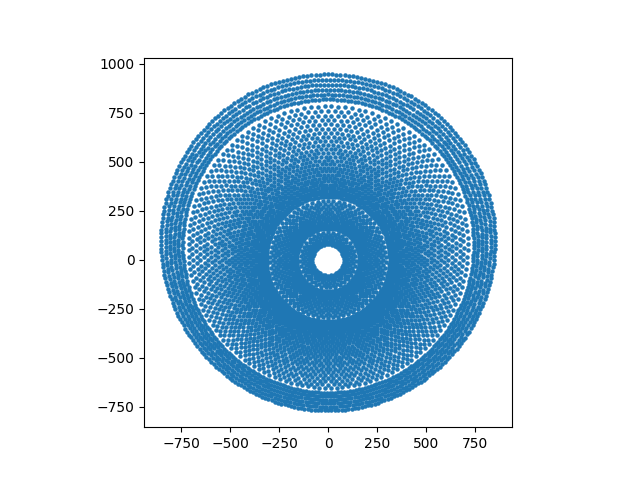

The file beside this chart, header and first rows:
id, x, y, z
0, 7.171, 79.68, 0.0
1, 21.28, 77.12, 0.0
2, 34.71, 72.08, 0.0
3, 47.02, 64.72, 0.0
4, 57.82, 55.29, 0.0
5, 66.77, 44.07, 0.0
6, 73.56, 31.44, 0.0
7, 77.99, 17.8, 0.0
8, 79.92, 3.589, 0.0
9, 79.28, -10.74, 0.0
10, 76.08, -24.72, 0.0
11, 70.45, -37.91, 0.0
12, 62.55, -49.88, 0.0
13, 52.64, -60.25, 0.0
14, 41.03, -68.68, 0.0
15, 28.11, -74.9, 0.0
16, 14.28, -78.71, 0.0
17, 9.797174393178826e-15, -80.0, 0.0
18, -14.28, -78.71, 0.0
19, -28.11, -74.9, 0.0
20, -41.03, -68.68, 0.0
21, -52.64, -60.25, 0.0
22, -62.55, -49.88, 0.0
23, -70.45, -37.91, 0.0
24, -76.08, -24.72, 0.0
25, -79.28, -10.74, 0.0
26, -79.92, 3.589, 0.0
27, -77.99, 17.8, 0.0
28, -73.56, 31.44, 0.0
29, -66.77, 44.07, 0.0
30, -57.82, 55.29, 0.0
31, -47.02, 64.72, 0.0
32, -34.71, 72.08, 0.0
33, -21.28, 77.12, 0.0
34, -7.171, 79.68, 0.0
35, 0.0, 92.25, 0.0
36, 16.47, 90.76, 0.0
37, 32.41, 86.36, 0.0
38, 47.31, 79.19, 0.0
39, 60.69, 69.47, 0.0
40, 72.12, 57.52, 0.0
41, 81.23, 43.71, 0.0
42, 87.73, 28.51, 0.0
43, 91.41, 12.38, 0.0
44, 92.15, -4.139, 0.0
45, 89.93, -20.53, 0.0
46, 84.82, -36.26, 0.0
47, 76.99, -50.82, 0.0
48, 66.68, -63.75, 0.0
49, 54.22, -74.63, 0.0
50, 40.02, -83.11, 0.0
51, 24.54, -88.92, 0.0
52, 8.269, -91.88, 0.0
53, -8.269, -91.88, 0.0
54, -24.54, -88.92, 0.0
55, -40.02, -83.11, 0.0
56, -54.22, -74.63, 0.0
57, -66.68, -63.75, 0.0
58, -76.99, -50.82, 0.0
59, -84.82, -36.26, 0.0
... 6,170 more rows
